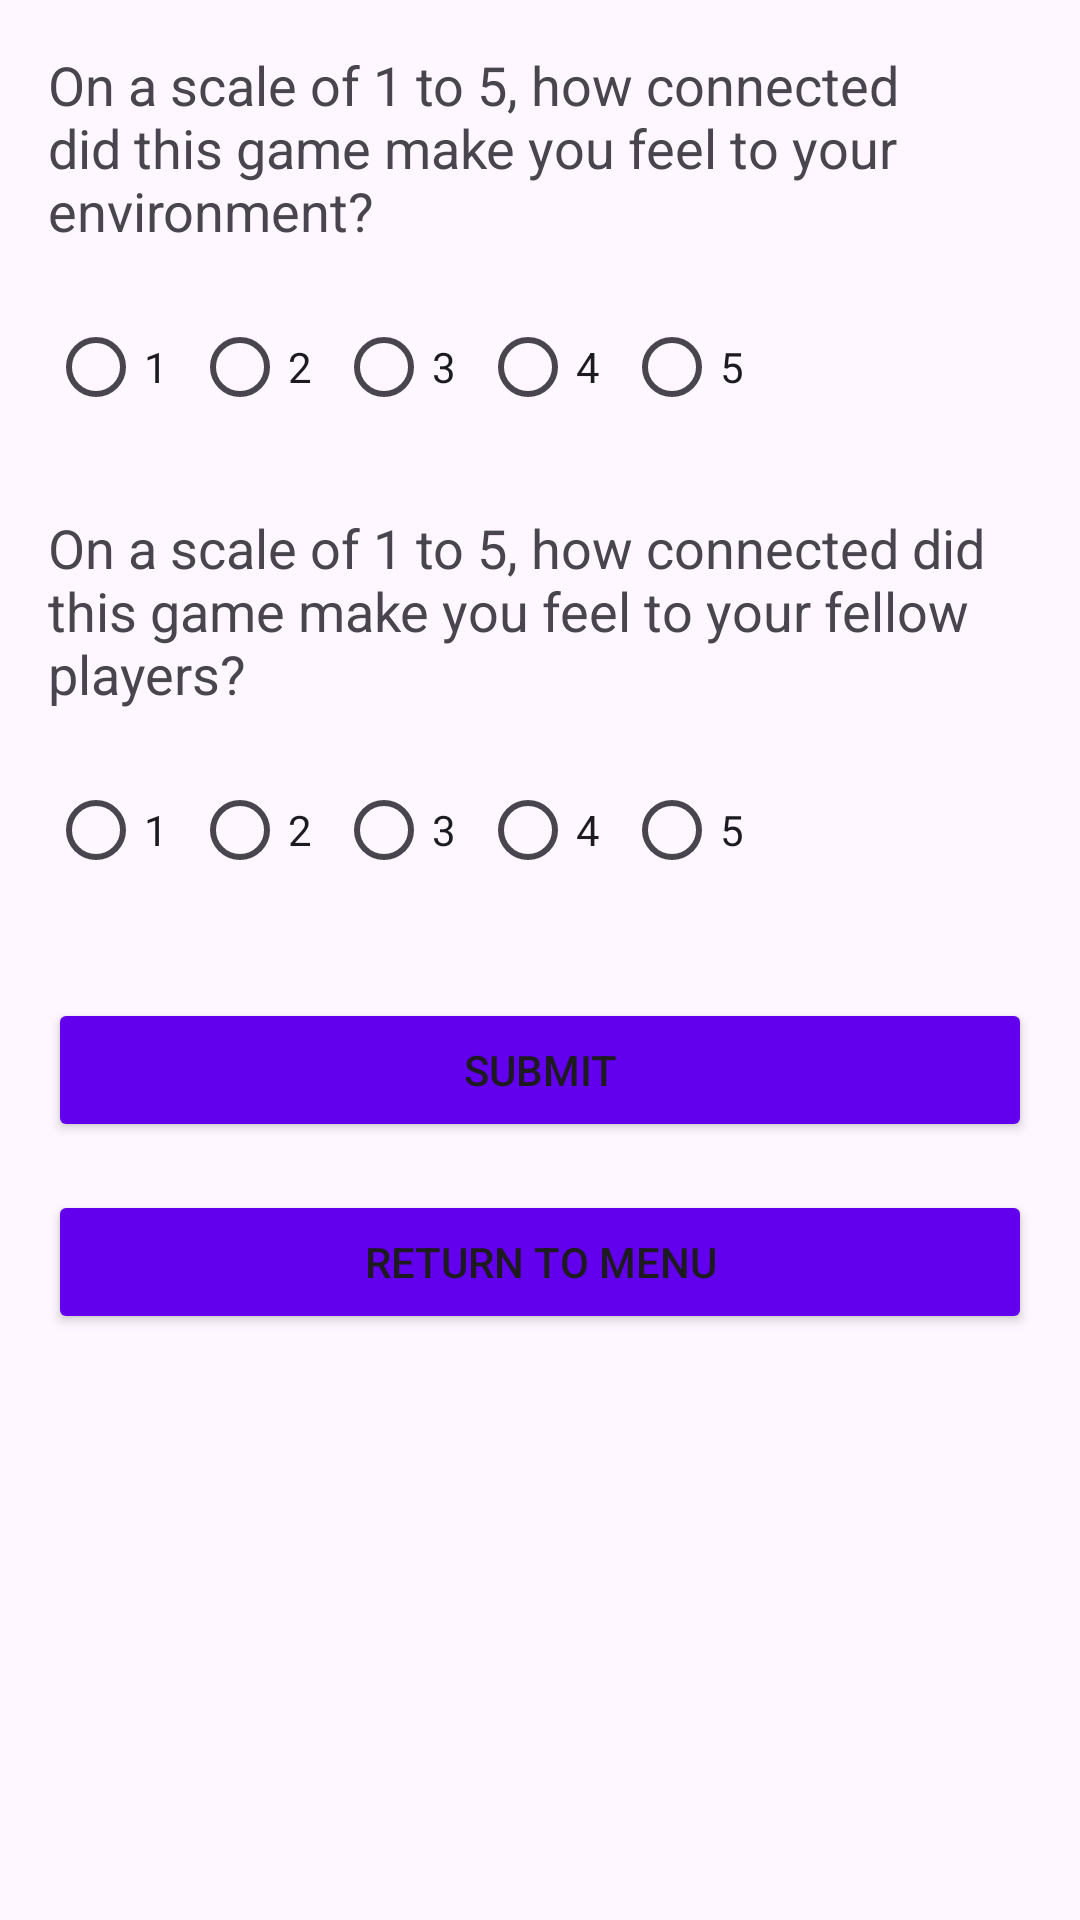

Android layout source for this screen:
<!-- AndroidManifest.xml: application theme Theme.NAUIMG -->
<!-- res/layout/activity_likert_form.xml -->
<?xml version="1.0" encoding="utf-8"?>
<LinearLayout xmlns:android="http://schemas.android.com/apk/res/android"
    android:layout_width="match_parent"
    android:layout_height="match_parent"
    android:orientation="vertical"
    android:padding="16dp">

    
    <TextView
        android:id="@+id/question1"
        android:layout_width="wrap_content"
        android:layout_height="wrap_content"
        android:text="On a scale of 1 to 5, how connected did this game make you feel to your environment?"
        android:textSize="18sp"
        android:layout_marginBottom="16dp" />

    
    <RadioGroup
        android:id="@+id/radioGroup1"
        android:layout_width="wrap_content"
        android:layout_height="wrap_content"
        android:orientation="horizontal">

        <RadioButton android:id="@+id/radio1_1" android:text="1" android:layout_width="wrap_content" android:layout_height="wrap_content" />
        <RadioButton android:id="@+id/radio1_2" android:text="2" android:layout_width="wrap_content" android:layout_height="wrap_content" />
        <RadioButton android:id="@+id/radio1_3" android:text="3" android:layout_width="wrap_content" android:layout_height="wrap_content" />
        <RadioButton android:id="@+id/radio1_4" android:text="4" android:layout_width="wrap_content" android:layout_height="wrap_content" />
        <RadioButton android:id="@+id/radio1_5" android:text="5" android:layout_width="wrap_content" android:layout_height="wrap_content" />
    </RadioGroup>

    
    <TextView
        android:id="@+id/question2"
        android:layout_width="wrap_content"
        android:layout_height="wrap_content"
        android:text="On a scale of 1 to 5, how connected did this game make you feel to your fellow players?"
        android:textSize="18sp"
        android:layout_marginTop="24dp"
        android:layout_marginBottom="16dp" />

    
    <RadioGroup
        android:id="@+id/radioGroup2"
        android:layout_width="wrap_content"
        android:layout_height="wrap_content"
        android:orientation="horizontal">

        <RadioButton android:id="@+id/radio2_1" android:text="1" android:layout_width="wrap_content" android:layout_height="wrap_content" />
        <RadioButton android:id="@+id/radio2_2" android:text="2" android:layout_width="wrap_content" android:layout_height="wrap_content" />
        <RadioButton android:id="@+id/radio2_3" android:text="3" android:layout_width="wrap_content" android:layout_height="wrap_content" />
        <RadioButton android:id="@+id/radio2_4" android:text="4" android:layout_width="wrap_content" android:layout_height="wrap_content" />
        <RadioButton android:id="@+id/radio2_5" android:text="5" android:layout_width="wrap_content" android:layout_height="wrap_content" />
    </RadioGroup>

    
    <Button
        android:id="@+id/submitButton"
        android:layout_width="match_parent"
        android:layout_height="wrap_content"
        android:text="Submit"
        android:backgroundTint="@color/purple_500"
        android:textColor="@color/button_text_color"
        android:layout_marginTop="32dp"/>

    <Button
        android:id="@+id/btnReturn"
        android:layout_width="match_parent"
        android:layout_height="wrap_content"
        android:text="Return to Menu"
        android:backgroundTint="@color/purple_500"
        android:textColor="@color/button_text_color"
        android:layout_marginTop="16dp"/>

    
    <TextView
        android:id="@+id/resultText"
        android:layout_width="wrap_content"
        android:layout_height="wrap_content"
        android:text=""
        android:textSize="18sp"
        android:layout_marginTop="16dp"/>
</LinearLayout>
<!-- resources referenced by this layout -->
<resources>
  <style name="Theme.NAUIMG" parent="Base.Theme.NAUIMG" />
  <style name="Base.Theme.NAUIMG" parent="Theme.Material3.DayNight.NoActionBar">
          
          
      </style>
  <!-- not gathered from this repository: default colours our renderer supplied (Android Studio template values) -->
  <color name="purple_500">#FF6200EE</color>
</resources>
